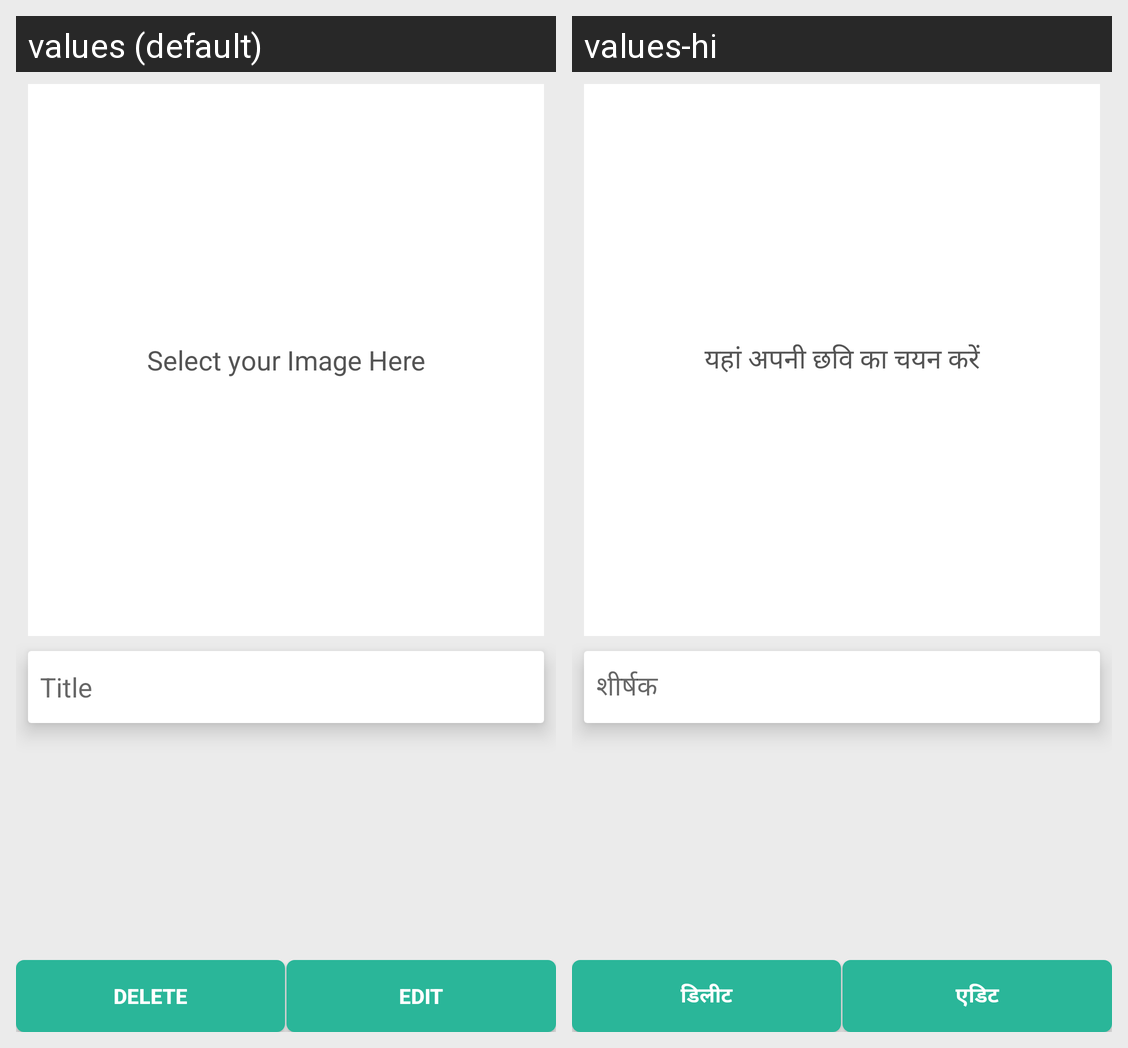

Here is an Android app screen in its default locale and in the app's own translations. Write out the translated-string differences for the strings that appear on this screen.
Android screen res/layout/upload_document.xml rendered under 2 locales, left to right: values (default), values-hi. Device: Nexus 5 (rendered at 1080×1920; each locale shown at half size, 540×960, under a caption strip naming it); theme AppTheme.
Strings drawn on this screen, with the default value and each locale's value (text and hints the layout hard-codes, and strings that could not be matched under every locale, appear in the picture but are not listed):

SelectImage
  values: Select your Image Here
  values-hi: यहां अपनी छवि का चयन करें

Title
  values: Title
  values-hi: शीर्षक

Delete
  values: Delete
  values-hi: डिलीट

Edit
  values: Edit
  values-hi: एडिट
